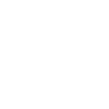
t = 0.00 s
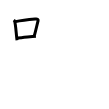
t = 3.00 s
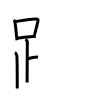
t = 6.00 s
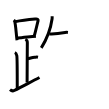
t = 9.00 s
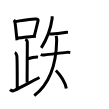
t = 12.00 s
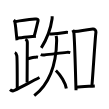
t = 15.00 s

The animated SVG that drew these frames (rendered in a browser with its animation timeline set to each time). Animation: 15 SMIL elements (animate=15); one cycle of 15.00 s.

<svg width="109px" height="109px" viewBox="0 0 px 109px" xmlns="http://www.w3.org/2000/svg" xmlns:xlink="http://www.w3.org/1999/xlink" xml:space="preserve" version="1.1"  baseProfile="full">
<path d="M13.72,20.08c0.34,0.29,0.69,0.54,0.84,0.9c1.19,2.89,1.67,14.07,2.49,19.27" style="fill:none;stroke:black;stroke-width:3;opacity:0">
  <animate attributeType="CSS" attributeName="opacity" from="0" to="1" begin="0s" dur="1s" repeatCount="Indefinite" fill="freeze" />
</path>
<path d="M15.41,21.64c8.11-1.55,16.54-2.28,20.56-2.66c1.47-0.14,2.35,0.82,2.14,1.64c-0.97,3.76-2.49,10.43-3.68,14.73" style="fill:none;stroke:black;stroke-width:3;opacity:0">
  <animate attributeType="CSS" attributeName="opacity" from="0" to="1" begin="1s" dur="1s" repeatCount="Indefinite" fill="freeze" />
</path>
<path d="M17.65,38.11c4.72-0.43,11.78-1.27,18.25-1.93" style="fill:none;stroke:black;stroke-width:3;opacity:0">
  <animate attributeType="CSS" attributeName="opacity" from="0" to="1" begin="2s" dur="1s" repeatCount="Indefinite" fill="freeze" />
</path>
<path d="M25.37,39.24c1.09,0.5,1.96,2.23,1.96,3.25c0,5.51-0.22,30.01-0.22,40" style="fill:none;stroke:black;stroke-width:3;opacity:0">
  <animate attributeType="CSS" attributeName="opacity" from="0" to="1" begin="3s" dur="1s" repeatCount="Indefinite" fill="freeze" />
</path>
<path d="M27.38,58.74c3.37-0.49,3.87-1.24,7.35-1.5c1.74-0.13,2.18-0.25,3.26,0" style="fill:none;stroke:black;stroke-width:3;opacity:0">
  <animate attributeType="CSS" attributeName="opacity" from="0" to="1" begin="4s" dur="1s" repeatCount="Indefinite" fill="freeze" />
</path>
<path d="M14.87,52.49c1.09,0.5,1.74,2.25,1.96,3.25c0.22,1,0.42,21.01,0.42,32.76" style="fill:none;stroke:black;stroke-width:3;opacity:0">
  <animate attributeType="CSS" attributeName="opacity" from="0" to="1" begin="5s" dur="1s" repeatCount="Indefinite" fill="freeze" />
</path>
<path d="M10,89.68c1.25,1.07,3.42,1.22,4.27,0.8c8.35-4.16,16.02-8.32,25.23-12.99" style="fill:none;stroke:black;stroke-width:3;opacity:0">
  <animate attributeType="CSS" attributeName="opacity" from="0" to="1" begin="6s" dur="1s" repeatCount="Indefinite" fill="freeze" />
</path>
<path d="M52.13,16.21c0.04,0.72,0.08,1.85-0.07,2.88c-0.87,6.08-4.39,18.8-10.78,28.81" style="fill:none;stroke:black;stroke-width:3;opacity:0">
  <animate attributeType="CSS" attributeName="opacity" from="0" to="1" begin="7s" dur="1s" repeatCount="Indefinite" fill="freeze" />
</path>
<path d="M49.27,34c1.4,0,1.7,0.05,2.39,0c3.46-0.27,8.44-0.85,13.43-1.59c1.12-0.17,2.26-0.09,2.83-0.01" style="fill:none;stroke:black;stroke-width:3;opacity:0">
  <animate attributeType="CSS" attributeName="opacity" from="0" to="1" begin="8s" dur="1s" repeatCount="Indefinite" fill="freeze" />
</path>
<path d="M40.72,54.63c0.45,0.2,3.01,0.33,3.5,0.29c7.2-0.6,15.53-1.92,22.71-2.54c0.62-0.05,1.97-0.13,3.35,0.22" style="fill:none;stroke:black;stroke-width:3;opacity:0">
  <animate attributeType="CSS" attributeName="opacity" from="0" to="1" begin="9s" dur="1s" repeatCount="Indefinite" fill="freeze" />
</path>
<path d="M56.14,35.91c0.37,1.4,0.55,2.78,0.52,4.52c-0.41,26.83-8.41,44.33-22.43,55.26" style="fill:none;stroke:black;stroke-width:3;opacity:0">
  <animate attributeType="CSS" attributeName="opacity" from="0" to="1" begin="10s" dur="1s" repeatCount="Indefinite" fill="freeze" />
</path>
<path d="M55.88,70.5c5.05,4.75,9.58,12.89,10.45,18" style="fill:none;stroke:black;stroke-width:3;opacity:0">
  <animate attributeType="CSS" attributeName="opacity" from="0" to="1" begin="11s" dur="1s" repeatCount="Indefinite" fill="freeze" />
</path>
<path d="M72.79,29.94c0.71,1.31,1.03,1.9,1.14,3.2c0.9,10.28,1.48,38.64,2.09,57.11" style="fill:none;stroke:black;stroke-width:3;opacity:0">
  <animate attributeType="CSS" attributeName="opacity" from="0" to="1" begin="12s" dur="1s" repeatCount="Indefinite" fill="freeze" />
</path>
<path d="M73.99,31.5c7.51-0.75,13.78-1.75,18.94-2.59c1.39-0.23,3.22,1.66,3.02,3.08c-0.84,5.88-3.2,45.51-4.06,54.09" style="fill:none;stroke:black;stroke-width:3;opacity:0">
  <animate attributeType="CSS" attributeName="opacity" from="0" to="1" begin="13s" dur="1s" repeatCount="Indefinite" fill="freeze" />
</path>
<path d="M75.92,87.36c5.6-0.53,11.95-0.91,18.86-1.41" style="fill:none;stroke:black;stroke-width:3;opacity:0">
  <animate attributeType="CSS" attributeName="opacity" from="0" to="1" begin="14s" dur="1s" repeatCount="Indefinite" fill="freeze" />
</path>
</svg>
